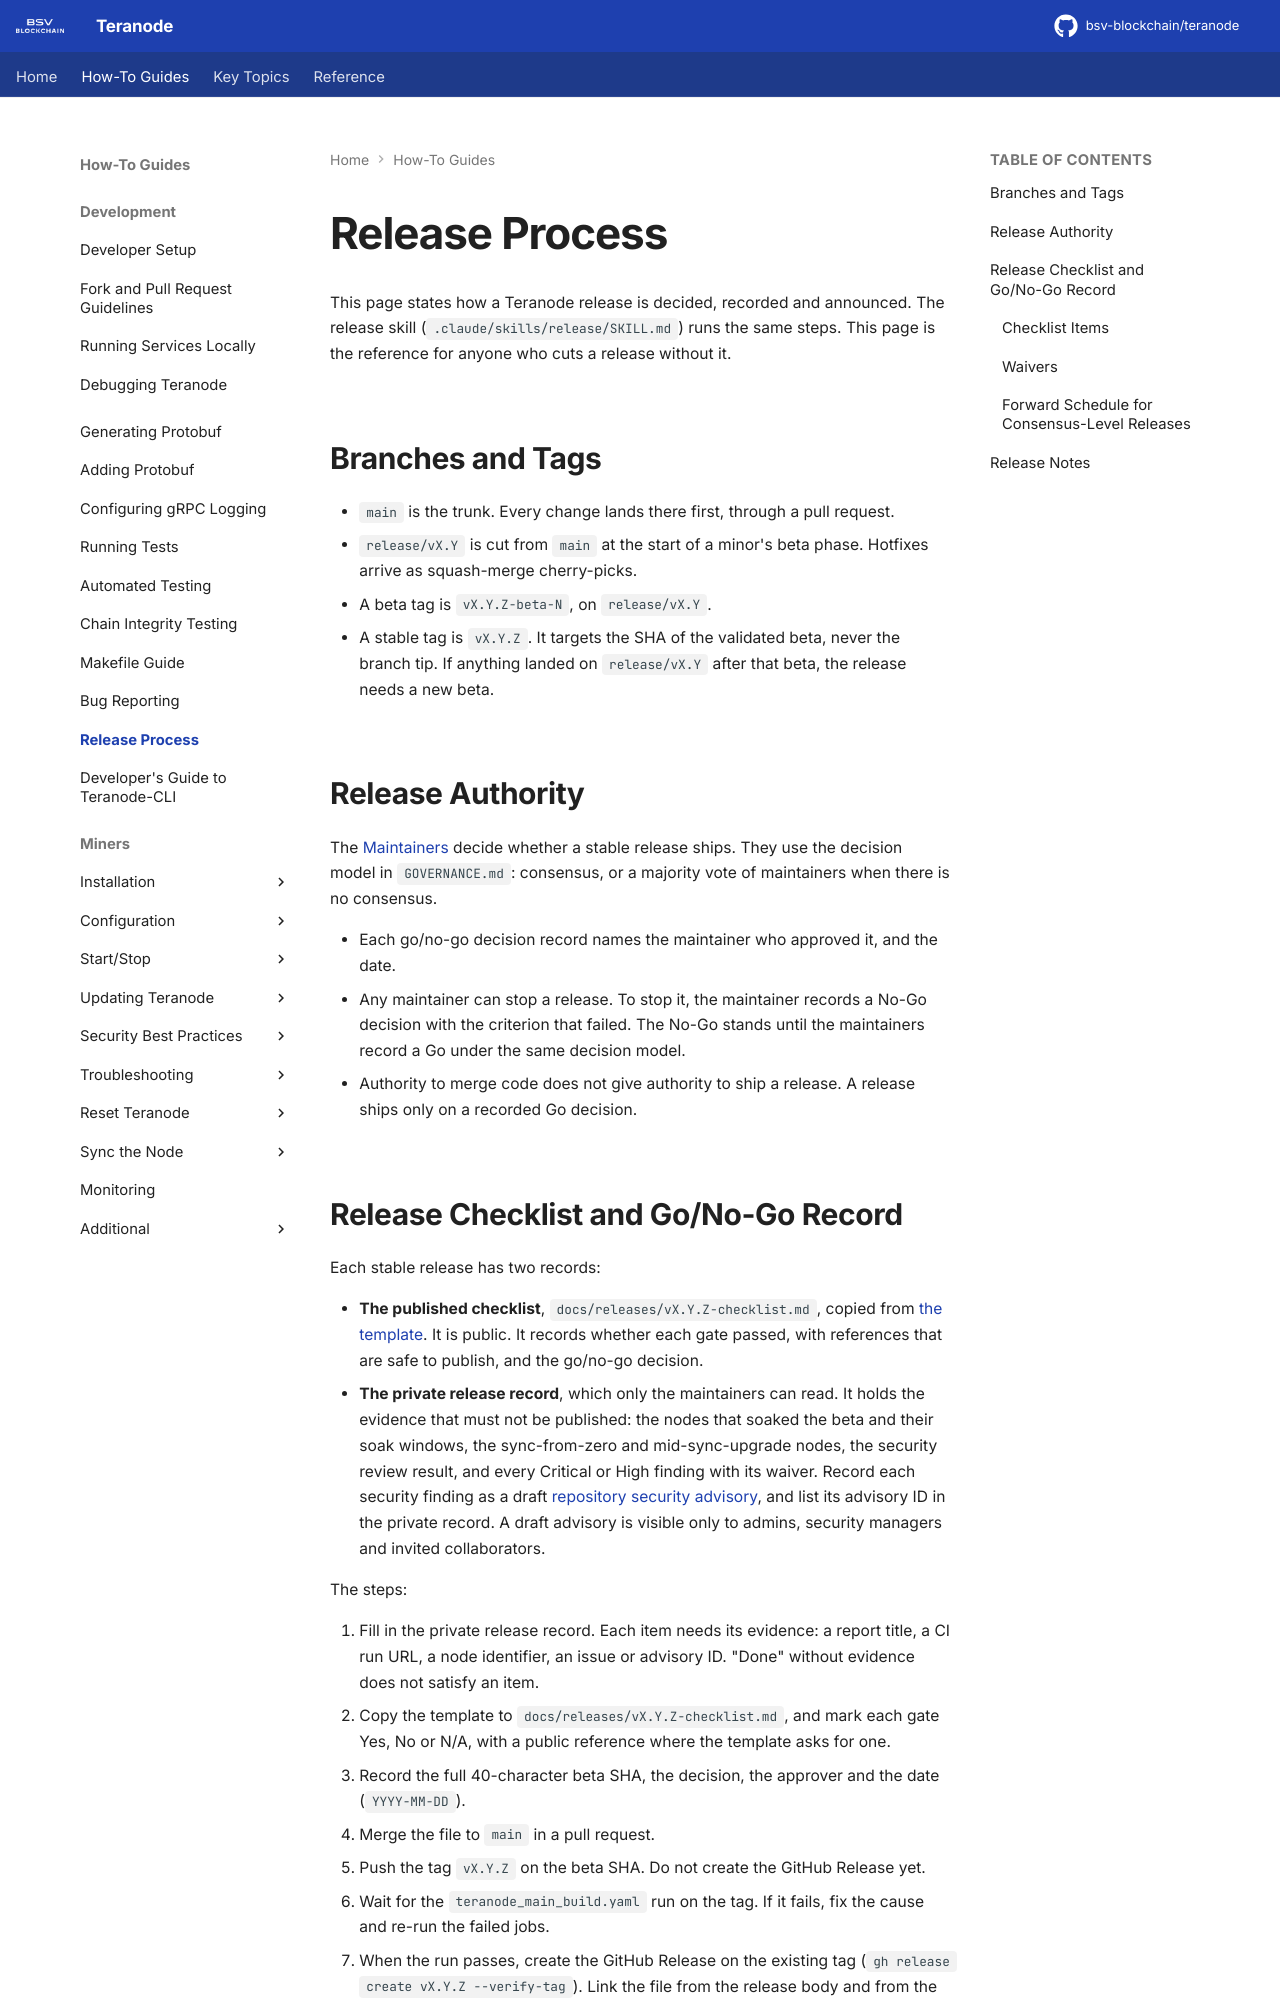

repository: bsv-blockchain/teranode · page: howto/releaseProcess/index.html · generator: mkdocs

# Release Process

This page states how a Teranode release is decided, recorded and announced. The release skill (`.claude/skills/release/SKILL.md`) runs the same steps. This page is the reference for anyone who cuts a release without it.

## Branches and Tags

- `main` is the trunk. Every change lands there first, through a pull request.
- `release/vX.Y` is cut from `main` at the start of a minor's beta phase. Hotfixes arrive as squash-merge cherry-picks.
- A beta tag is `vX.Y.Z-beta-N`, on `release/vX.Y`.
- A stable tag is `vX.Y.Z`. It targets the SHA of the validated beta, never the branch tip. If anything landed on `release/vX.Y` after that beta, the release needs a new beta.

## Release Authority

The [Maintainers](https://github.com/bsv-blockchain/teranode/blob/main/GOVERNANCE.md) decide whether a stable release ships. They use the decision model in `GOVERNANCE.md`: consensus, or a majority vote of maintainers when there is no consensus.

- Each go/no-go decision record names the maintainer who approved it, and the date.
- Any maintainer can stop a release. To stop it, the maintainer records a No-Go decision with the criterion that failed. The No-Go stands until the maintainers record a Go under the same decision model.
- Authority to merge code does not give authority to ship a release. A release ships only on a recorded Go decision.
